Run: headless pygame with SDL's dummy video driver; simulated clock (each Clock.tick advances the game by its frame time, no real sleeping); random seed 0; keys injected as events and as key.get_pressed() state; no mouse input.
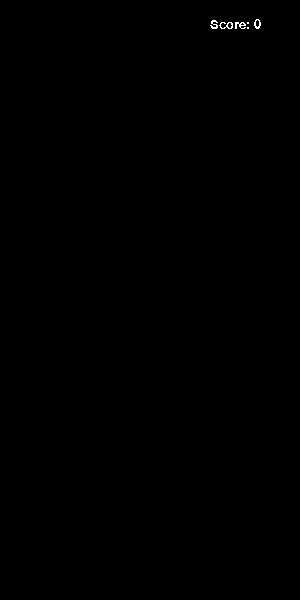
Frame 1 of 4 · flips 1–60 · no input
Frame 2 of 4 · flips 61–180 · tapped SPACE, RETURN · held RIGHT (→), D · screen unchanged from frame 1, image omitted
Frame 3 of 4 · flips 181–300 · held DOWN (↓), S · screen unchanged from frame 2, image omitted
Frame 4 of 4 · flips 301–420 · held LEFT (←), A, UP (↑), W · screen unchanged from frame 3, image omitted

The pygame program that drew these frames:

import pygame
from sys import exit
import time

# grid is 10x20
width = 300
height = 600
block_size = (30, 30)
spawn_point = ((width // (block_size[0] * 2)) * block_size[0], int(0.05 * height // block_size[1]) * block_size[1])

pygame.init()

screen = pygame.display.set_mode((width, height))
pygame.display.set_caption('Tetris')
# To control the max frame rate:
clock = pygame.time.Clock()

test_font = pygame.font.Font(None, 20)
die_font = pygame.font.Font(None, 50)

score: int = 0
started: bool = False
died: bool = False
difficulty: int = 0
next_score_for_inc: int = 0


def reset():
    global score
    score = 0
    global started
    started = False
    global died
    died = False
    global difficulty
    difficulty = 5
    global next_score_for_inc
    next_score_for_inc = 10


reset()

while True:
    # draw our elements and update everything
    for event in pygame.event.get():
        if event.type == pygame.QUIT:
            pygame.quit()
            exit()
        if event.type == pygame.KEYDOWN:
            if died:
                reset()
            else:
                started = True
            if event.key == pygame.K_a:
                pass
            if event.key == pygame.K_s:
                pass
            if event.key == pygame.K_d:
                pass
            if event.key == pygame.K_f:
                pass

    screen.fill('#000000')
    text_surface = test_font.render('Score: ' + str(score), False, '#FFFFFF')

    screen.blit(text_surface, (int(width * 0.70), int(height * 0.03)))

    pygame.display.update()
    clock.tick(5)
